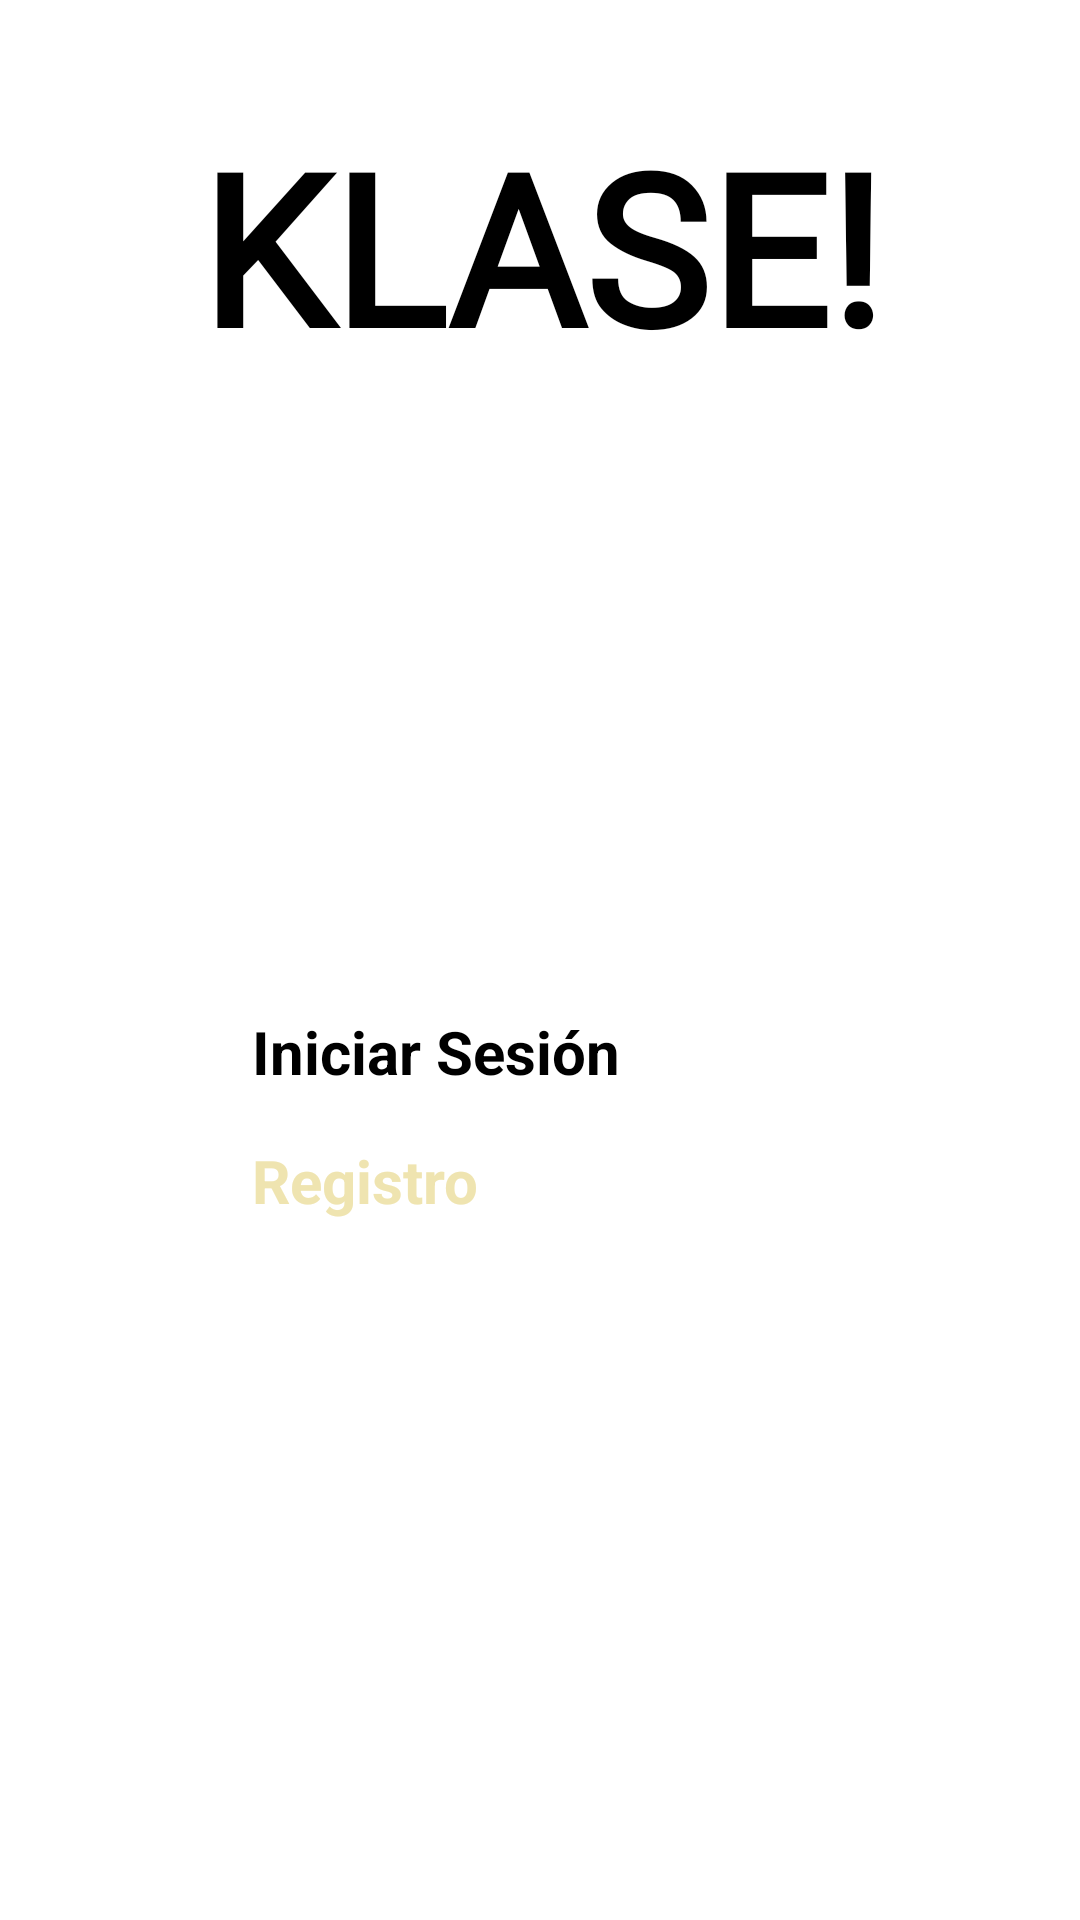

Produce the Android XML layout that renders to this screen, including the resource entries it uses.
<!-- AndroidManifest.xml: application theme Theme.TFG_profes -->
<!-- res/layout/activity_main.xml -->
<?xml version="1.0" encoding="utf-8"?>
<androidx.constraintlayout.widget.ConstraintLayout xmlns:android="http://schemas.android.com/apk/res/android"
    xmlns:app="http://schemas.android.com/apk/res-auto"
    xmlns:tools="http://schemas.android.com/tools"
    android:layout_width="match_parent"
    android:layout_height="match_parent"
    tools:context=".MainActivity">


    <TextView
        android:id="@+id/textView"
        android:layout_width="317dp"
        android:layout_height="100dp"
        android:layout_marginTop="32dp"
        android:fontFamily="@font/impact"
        android:gravity="center"
        android:text="KLASE!"
        android:textColor="@color/black"
        android:textSize="70dp"
        android:textStyle="bold"
        app:layout_constraintEnd_toEndOf="parent"
        app:layout_constraintStart_toStartOf="parent"
        app:layout_constraintTop_toTopOf="parent" />

    <Spinner
        android:id="@+id/spinnerIdioms"
        android:layout_width="222dp"
        android:layout_height="41dp"
        android:layout_marginTop="64dp"
        android:fontFamily="@font/impact"
        android:gravity="center"
        android:textStyle="bold"
        app:layout_constraintEnd_toEndOf="@+id/textView"
        app:layout_constraintStart_toStartOf="@+id/textView"
        app:layout_constraintTop_toBottomOf="@+id/textView" />

    <Button
        android:id="@+id/button"
        android:layout_width="193dp"
        android:layout_height="wrap_content"
        android:layout_marginTop="100dp"
        android:backgroundTint="#C3C3C3"
        android:onClick="btn_login"
        android:text="@string/inicio_sesion"
        android:textColor="@color/black"
        android:textSize="20dp"
        android:textStyle="bold"
        app:layout_constraintEnd_toEndOf="@+id/spinnerIdioms"
        app:layout_constraintStart_toStartOf="@+id/spinnerIdioms"
        app:layout_constraintTop_toBottomOf="@+id/spinnerIdioms" />

    <Button
        android:id="@+id/regbtn"
        android:layout_width="193dp"
        android:layout_height="wrap_content"
        android:layout_marginTop="16dp"
        android:onClick="btn_reg"
        android:text="@string/registro"
        android:textColor="#EFE4B0"
        android:textSize="20dp"
        android:textStyle="bold"
        app:layout_constraintEnd_toEndOf="@+id/button"
        app:layout_constraintStart_toStartOf="@+id/button"
        app:layout_constraintTop_toBottomOf="@+id/button" />


</androidx.constraintlayout.widget.ConstraintLayout>
<!-- resources referenced by this layout -->
<resources>
  <color name="black">#FF000000</color>
  <string name="inicio_sesion">Iniciar Sesión</string>
  <string name="registro">Registro</string>
  <style name="Theme.TFG_profes" parent="Theme.MaterialComponents.DayNight.DarkActionBar">
          
          <item name="colorPrimary">@color/theme_color</item>
          <item name="colorPrimaryVariant">@color/theme_color_</item>
          <item name="colorOnPrimary">@color/gris</item>
          
          <item name="colorSecondary">@color/teal_200</item>
          <item name="colorSecondaryVariant">@color/teal_700</item>
          <item name="colorOnSecondary">@color/black</item>
          
          <item name="android:statusBarColor">?attr/colorPrimaryVariant</item>
          
      </style>
  <color name="theme_color">#FF9800</color>
  <color name="theme_color_">#25FF9800</color>
  <color name="gris">#C3C3C3</color>
  <color name="teal_200">#FF03DAC5</color>
  <color name="teal_700">#FF018786</color>
</resources>
